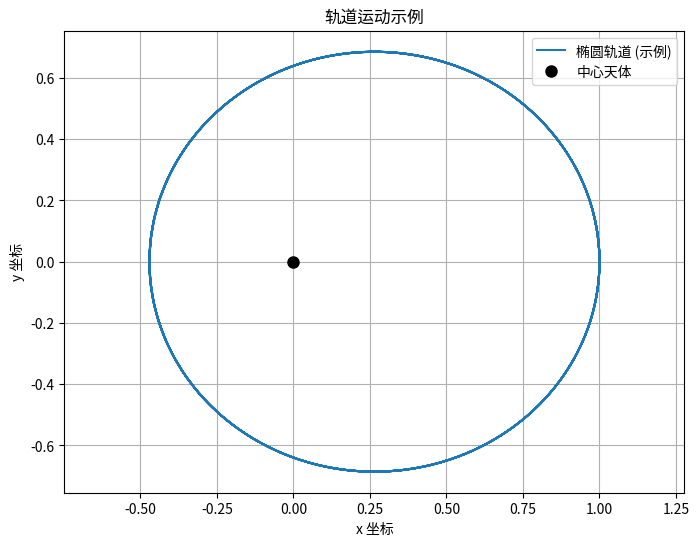

Write the Python code that produced this figure.
"""
学生模板：平方反比引力场中的运动
文件：inverse_square_law_motion_student.py
[redacted]
日期：[完成日期]

重要：函数名称、参数名称和返回值的结构必须与参考答案保持一致！
"""
import numpy as np
from scipy.integrate import solve_ivp
import matplotlib.pyplot as plt

GM=1
def derivatives(t, state_vector, gm_val):
    """
    计算状态向量 [x, y, vx, vy] 的导数。
    """
    x, y, vx, vy = state_vector
    r_cubed = (x ** 2 + y ** 2) ** 1.5
    if r_cubed < 1e-12:
        ax = -gm_val * x / (1e-12) if x != 0 else 0
        ay = -gm_val * y / (1e-12) if y != 0 else 0
        return [vx, vy, ax, ay]


    ax = -gm_val * x / r_cubed
    ay = -gm_val * y / r_cubed

    return [vx, vy, ax, ay]


def solve_orbit(initial_conditions, t_span, t_eval, gm_val):
    """
    使用 scipy.integrate.solve_ivp 求解轨道运动问题。
    """
    sol = solve_ivp(
        fun=derivatives,
        t_span=t_span,
        y0=initial_conditions,
        t_eval=t_eval,
        args=(gm_val,),
        method='RK45',
        rtol=1e-7,
        atol=1e-9
    )
    return sol


def calculate_energy(state_vector, gm_val, m=1.0):
    """
    计算质点的（比）机械能。
    """
    if state_vector.ndim == 1:
        x, y, vx, vy = state_vector
    else:
        x, y, vx, vy = state_vector.T

    r = np.sqrt(x ** 2 + y ** 2)
    epsilon = 1e-10
    r = np.where(r < epsilon, epsilon, r)

    v_squared = vx ** 2 + vy ** 2
    kinetic_energy_per_m = 0.5 * v_squared
    potential_energy_per_m = -gm_val / r
    specific_energy = kinetic_energy_per_m + potential_energy_per_m

    return specific_energy * m


def calculate_angular_momentum(state_vector, m=1.0):
    """
    计算质点的（比）角动量 (z分量)。
    """
    # Handle both 1D (single state) and 2D (multiple states) cases
    if state_vector.ndim == 1:
        x, y, vx, vy = state_vector
    else:
        x, y, vx, vy = state_vector.T

    specific_Lz = x * vy - y * vx
    return specific_Lz * m


if __name__ == "__main__":
    print("平方反比引力场中的运动 - 学生模板")

    # 示例：设置椭圆轨道初始条件
    ic_ellipse_demo = [1.0, 0.0, 0.0, 0.8]  # 初始位置(1,0)，初始速度(0,0.8)
    t_start_demo = 0
    t_end_demo = 20
    t_eval_demo = np.linspace(t_start_demo, t_end_demo, 500)

    try:
        sol_ellipse = solve_orbit(ic_ellipse_demo, (t_start_demo, t_end_demo), t_eval_demo, gm_val=GM)
        x_ellipse, y_ellipse = sol_ellipse.y[0], sol_ellipse.y[1]

        # 计算能量和角动量
        energy = calculate_energy(sol_ellipse.y.T, GM)
        angular_momentum = calculate_angular_momentum(sol_ellipse.y.T)
        print(f"Ellipse Demo: Initial Energy approx {energy[0]:.4f}, Angular Momentum {angular_momentum[0]:.4f}")

        plt.figure(figsize=(8, 6))
        plt.plot(x_ellipse, y_ellipse, label='椭圆轨道 (示例)')
        plt.plot(0, 0, 'ko', markersize=8, label='中心天体')
        plt.title('轨道运动示例')
        plt.xlabel('x 坐标')
        plt.ylabel('y 坐标')
        plt.legend()
        plt.grid(True)
        plt.axis('equal')
        plt.show()
    except Exception as e:
        print(f"运行示例时发生错误: {e}")

    # 学生需要根据“项目说明.md”完成以下任务：
    # 1. 实现 `derivatives`, `solve_orbit`, `calculate_energy`, `calculate_angular_momentum` 函数。
    # 2. 针对 E > 0, E = 0, E < 0 三种情况设置初始条件，求解并绘制轨道。
    # 3. 针对 E < 0 且固定时，改变角动量，求解并绘制轨道。
    # 4. (可选) 进行坐标转换和对称性分析。

    print("\n请参照 '项目说明.md' 完成各项任务。")
    print("使用 'tests/test_inverse_square_law_motion.py' 文件来测试你的代码实现。")

    pass # 学生代码的主要部分应在函数内实现
